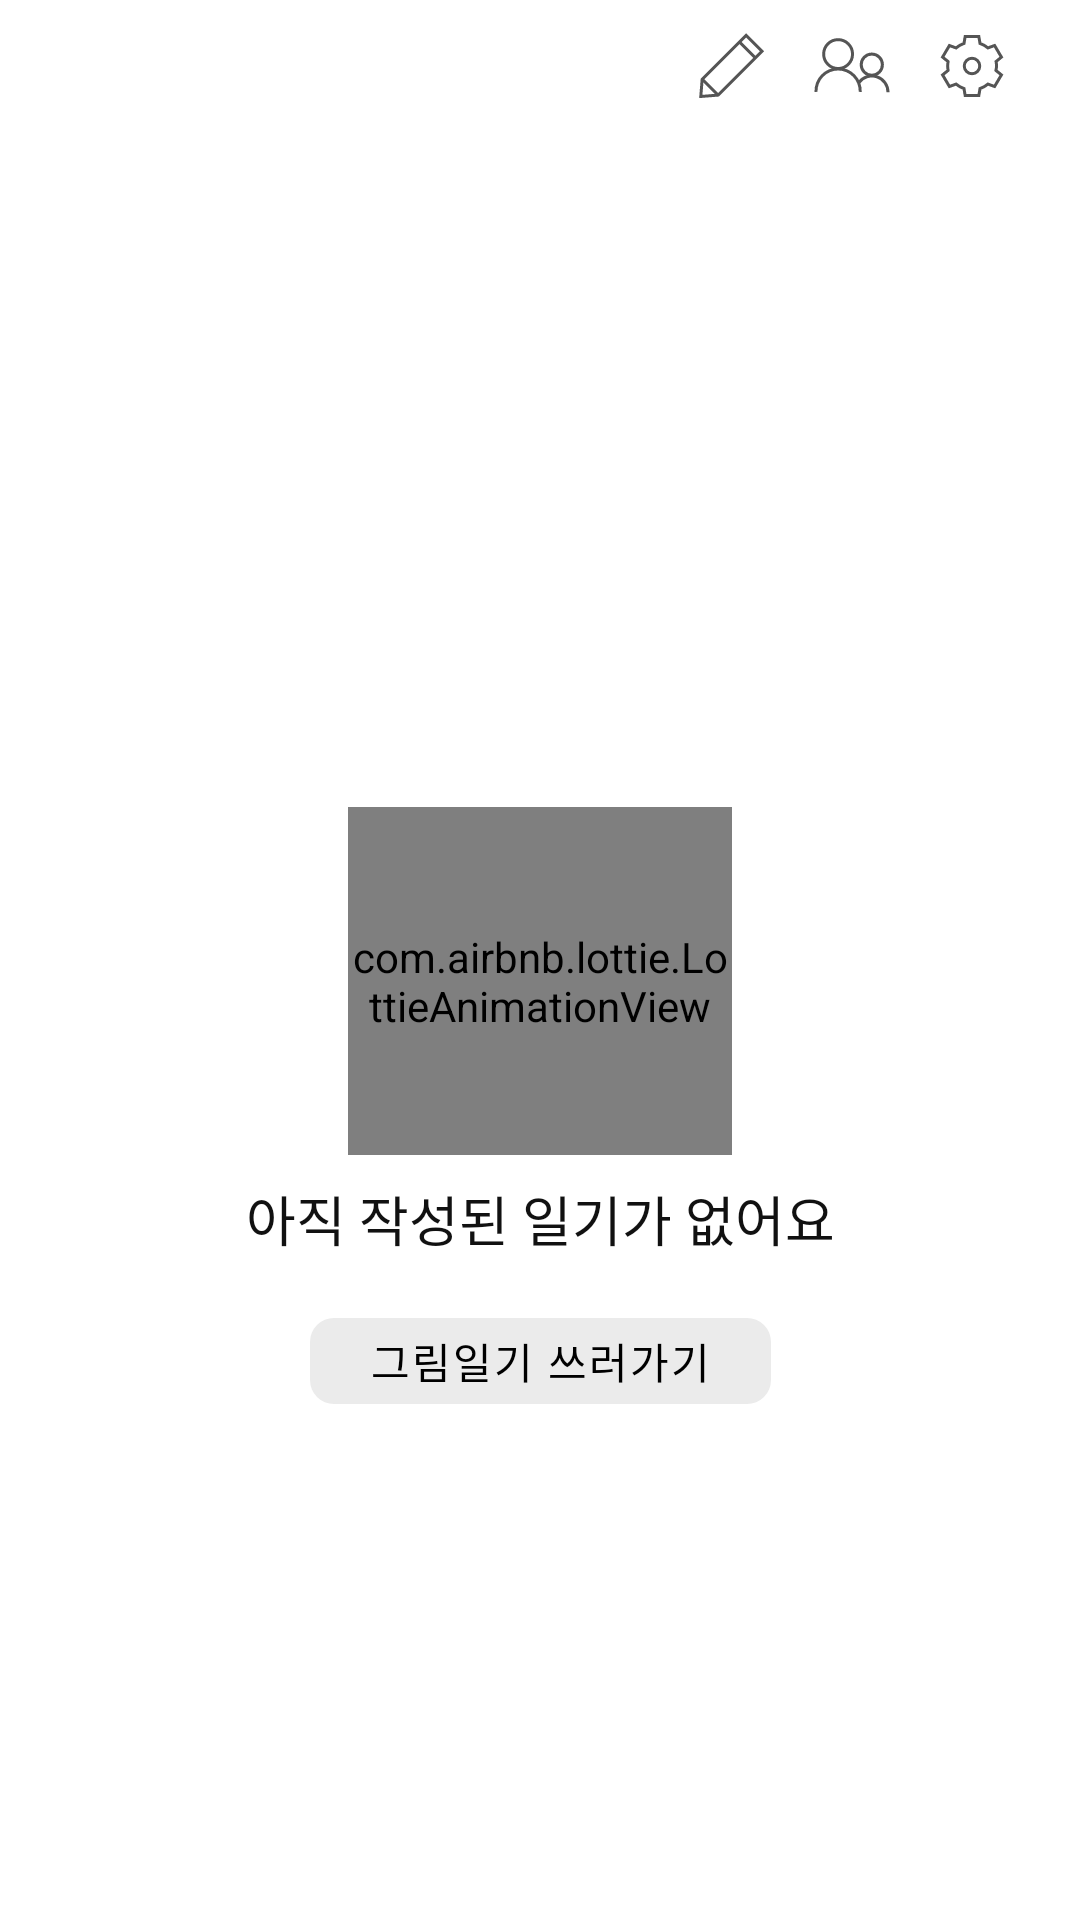

Write the Android layout XML for this screen, with the resource values it uses.
<!-- AndroidManifest.xml: application theme Theme.Drwaing -->
<!-- res/layout/fragment_main.xml -->
<?xml version="1.0" encoding="utf-8"?>
<androidx.constraintlayout.widget.ConstraintLayout xmlns:android="http://schemas.android.com/apk/res/android"
    xmlns:app="http://schemas.android.com/apk/res-auto"
    xmlns:tools="http://schemas.android.com/tools"
    android:layout_width="match_parent"
    android:layout_height="match_parent"
    tools:context=".ui.main.MainFragment">

    <ImageView
        android:id="@+id/fragment_main_didivedline"
        android:layout_width="match_parent"
        android:layout_height="1dp"
        android:layout_marginTop="44dp"
        android:background="#EBEBEB"
        android:visibility="invisible"
        app:layout_constraintTop_toTopOf="parent"></ImageView>

    <ImageView
        android:id="@+id/fragment_main_setting"
        android:layout_width="32dp"
        android:layout_height="32dp"
        android:layout_marginRight="20dp"
        android:src="@drawable/ic_setting"
        app:layout_constraintBottom_toTopOf="@id/fragment_main_recyclerview"
        app:layout_constraintRight_toRightOf="parent"
        app:layout_constraintTop_toTopOf="parent"></ImageView>

    <ImageView
        android:id="@+id/fragment_main_people"
        android:layout_width="32dp"
        android:layout_height="32dp"
        android:layout_marginRight="8dp"
        android:src="@drawable/ic_people"
        app:layout_constraintBottom_toBottomOf="@id/fragment_main_setting"
        app:layout_constraintRight_toLeftOf="@id/fragment_main_setting"
        app:layout_constraintTop_toTopOf="@id/fragment_main_setting" />

    <ImageView
        android:id="@+id/fragment_main_drawing"
        android:layout_width="32dp"
        android:layout_height="32dp"
        android:layout_marginRight="8dp"
        android:src="@drawable/ic_drawing"
        app:layout_constraintBottom_toBottomOf="@id/fragment_main_setting"
        app:layout_constraintRight_toLeftOf="@id/fragment_main_people"
        app:layout_constraintTop_toTopOf="@id/fragment_main_setting" />

    <androidx.recyclerview.widget.RecyclerView
        android:id="@+id/fragment_main_recyclerview"
        android:layout_width="match_parent"
        android:layout_height="0dp"
        android:layout_marginHorizontal="22dp"
        android:layout_marginTop="44dp"
        app:layout_constraintBottom_toBottomOf="parent"
        app:layout_constraintLeft_toLeftOf="parent"
        app:layout_constraintRight_toRightOf="parent"
        app:layout_constraintTop_toTopOf="parent"
        tools:listitem="@layout/item_recycler_drawing"></androidx.recyclerview.widget.RecyclerView>

    <androidx.constraintlayout.widget.ConstraintLayout
        android:id="@+id/fragment_main_nothing"
        android:layout_width="match_parent"
        android:layout_height="wrap_content"
        android:layout_marginTop="224dp"
        app:layout_constraintEnd_toEndOf="parent"
        app:layout_constraintStart_toStartOf="parent"

        app:layout_constraintTop_toBottomOf="@id/fragment_main_didivedline">


        <com.airbnb.lottie.LottieAnimationView
            android:id="@+id/fragment_main_nothing_img"
            android:layout_width="128dp"
            android:layout_height="116dp"
            app:layout_constraintLeft_toLeftOf="parent"
            app:layout_constraintRight_toRightOf="parent"
            app:layout_constraintTop_toTopOf="parent"
            app:layout_constraintVertical_bias="0.4"
            app:lottie_autoPlay="true"
            app:lottie_rawRes="@raw/nothing" />

        <TextView
            android:id="@+id/fragment_main_nothing_text"
            android:layout_width="wrap_content"
            android:layout_height="wrap_content"
            android:layout_marginTop="8dp"
            android:fontFamily="@font/pretendardmedium"
            android:lineSpacingExtra="6sp"
            android:text="아직 작성된 일기가 없어요"
            android:textColor="#111111"
            android:textSize="18sp"
            app:layout_constraintEnd_toEndOf="parent"
            app:layout_constraintStart_toStartOf="parent"
            app:layout_constraintTop_toBottomOf="@id/fragment_main_nothing_img" />

        <Button
            android:id="@+id/fragment_main_nothing_btn"
            android:layout_width="wrap_content"
            android:layout_height="wrap_content"
            android:layout_marginTop="20dp"
            android:background="@drawable/selector_makebtn"

            android:minHeight="0dp"
            android:minWidth="0dp"
            app:backgroundTint="@null"
            android:stateListAnimator="@null"
            android:paddingHorizontal="20dp"
            android:paddingVertical="4dp"


            android:fontFamily="@font/pretendardsemibold"
            android:letterSpacing="0.05"
            android:lineSpacingExtra="2sp"


            android:text="그림일기 쓰러가기"
            android:textColor="#000000"
            android:textSize="14sp"
            app:layout_constraintEnd_toEndOf="parent"
            app:layout_constraintStart_toStartOf="parent"
            app:layout_constraintTop_toBottomOf="@id/fragment_main_nothing_text" />


    </androidx.constraintlayout.widget.ConstraintLayout>


</androidx.constraintlayout.widget.ConstraintLayout>
<!-- res/layout/item_recycler_drawing.xml (included above) -->
<?xml version="1.0" encoding="utf-8"?>
<androidx.constraintlayout.widget.ConstraintLayout xmlns:android="http://schemas.android.com/apk/res/android"
    xmlns:app="http://schemas.android.com/apk/res-auto"
    android:layout_width="match_parent"
    android:layout_height="wrap_content"
    android:background="?attr/selectableItemBackground">


    <TextView
        android:id="@+id/recyler_item_drawing_date"
        android:layout_width="wrap_content"
        android:layout_height="wrap_content"
        android:fontFamily="@font/uhbeeseulvely2"
        android:letterSpacing="0.15"
        android:lineSpacingExtra="6sp"
        android:text="2022.00.00 금요일"
        android:textColor="#111111"
        android:textSize="14sp"
        app:layout_constraintBottom_toBottomOf="@id/recyler_item_drawing_weather"
        app:layout_constraintLeft_toLeftOf="parent"
        app:layout_constraintTop_toTopOf="@id/recyler_item_drawing_weather"></TextView>

    <ImageView
        android:id="@+id/recyler_item_drawing_weather"
        android:layout_width="32dp"
        android:layout_marginLeft="6dp"
        android:layout_height="32dp"
        android:src="@drawable/ic_sunny_selected"
        app:layout_constraintLeft_toRightOf="@id/recyler_item_drawing_date"
        app:layout_constraintTop_toTopOf="parent" />

    <ImageView
        android:id="@+id/recyler_item_drawing"
        android:layout_width="0dp"
        android:layout_height="0dp"
        android:layout_marginHorizontal="8dp"
        android:layout_marginTop="8dp"
        android:layout_marginBottom="28dp"
        app:layout_constraintBottom_toBottomOf="@id/recyler_item_drawing_border"
        app:layout_constraintEnd_toEndOf="@id/recyler_item_drawing_border"
        app:layout_constraintStart_toStartOf="@id/recyler_item_drawing_border"
        app:layout_constraintTop_toTopOf="@id/recyler_item_drawing_border" />

    <ImageView
        android:id="@+id/recyler_item_drawing_border"
        android:layout_width="0dp"
        android:layout_height="wrap_content"

        android:adjustViewBounds="true"
        android:paddingBottom="20dp"
        android:src="@drawable/bg_drawing"
        app:layout_constraintLeft_toLeftOf="parent"
        app:layout_constraintRight_toRightOf="parent"
        app:layout_constraintTop_toBottomOf="@id/recyler_item_drawing_weather" />


</androidx.constraintlayout.widget.ConstraintLayout>
<!-- resources referenced by this layout -->
<resources>
  <!-- drawable ic_drawing (drawable) -->
  <vector xmlns:android="http://schemas.android.com/apk/res/android"
      android:width="32dp"
      android:height="32dp"
      android:viewportWidth="32"
      android:viewportHeight="32">
    <path
        android:strokeWidth="1"
        android:pathData="M23.3525,8.4074L20.7051,5.76L6.0533,20.4117L5.6,26.16L11.3482,25.7067L26,11.0549L23.3525,8.4074Z"
        android:fillColor="#00000000"
        android:strokeColor="#555555"/>
    <path
        android:strokeWidth="1"
        android:pathData="M18.5019,7.9632L23.7968,13.2581"
        android:fillColor="#00000000"
        android:strokeColor="#555555"/>
    <path
        android:strokeWidth="1"
        android:pathData="M6.0533,20.4117L11.3483,25.7067"
        android:fillColor="#00000000"
        android:strokeColor="#555555"/>
  </vector>
  <!-- drawable selector_makebtn (drawable) -->
  <?xml version="1.0" encoding="utf-8"?>
  <selector xmlns:android="http://schemas.android.com/apk/res/android">
  <item android:state_pressed="false" android:drawable="@drawable/bg_makebutton"/>
      <item android:state_pressed="true" android:drawable="@drawable/bg_makebutton_pressed"/>
  
  </selector>
  <style name="Theme.Drwaing" parent="Theme.MaterialComponents.DayNight.DarkActionBar">
          
          <item name="colorPrimary">@color/purple_500</item>
          <item name="colorPrimaryVariant">@color/purple_700</item>
          <item name="colorOnPrimary">@color/white</item>
          
          <item name="colorSecondary">@color/teal_200</item>
          <item name="colorSecondaryVariant">@color/teal_700</item>
          <item name="colorOnSecondary">@color/black</item>
          
          <item name="android:statusBarColor" tools:targetApi="l">@color/white</item>
          <item name="android:windowLightStatusBar" tools:targetApi="m">true</item>
          
  
          <item name="windowActionBar">false</item>
          <item name="windowNoTitle">true</item>
      </style>
  <!-- drawable bg_makebutton (drawable) -->
  <?xml version="1.0" encoding="utf-8"?>
  <shape xmlns:android="http://schemas.android.com/apk/res/android"
      android:shape="rectangle"
      >
      <solid android:color="#EBEBEB"></solid>
  
      <corners android:radius="8dp"/>
  </shape>
  <!-- drawable bg_makebutton_pressed (drawable) -->
  <?xml version="1.0" encoding="utf-8"?>
  <shape xmlns:android="http://schemas.android.com/apk/res/android"
      android:shape="rectangle"
      >
      <solid android:color="#bdbdbd"></solid>
  
      <corners android:radius="8dp"/>
  </shape>
  <color name="purple_500">#FF6200EE</color>
  <color name="purple_700">#FF3700B3</color>
  <color name="white">#FFFFFF</color>
  <color name="teal_200">#FF03DAC5</color>
  <color name="teal_700">#FF018786</color>
  <color name="black">#090909</color>
</resources>
